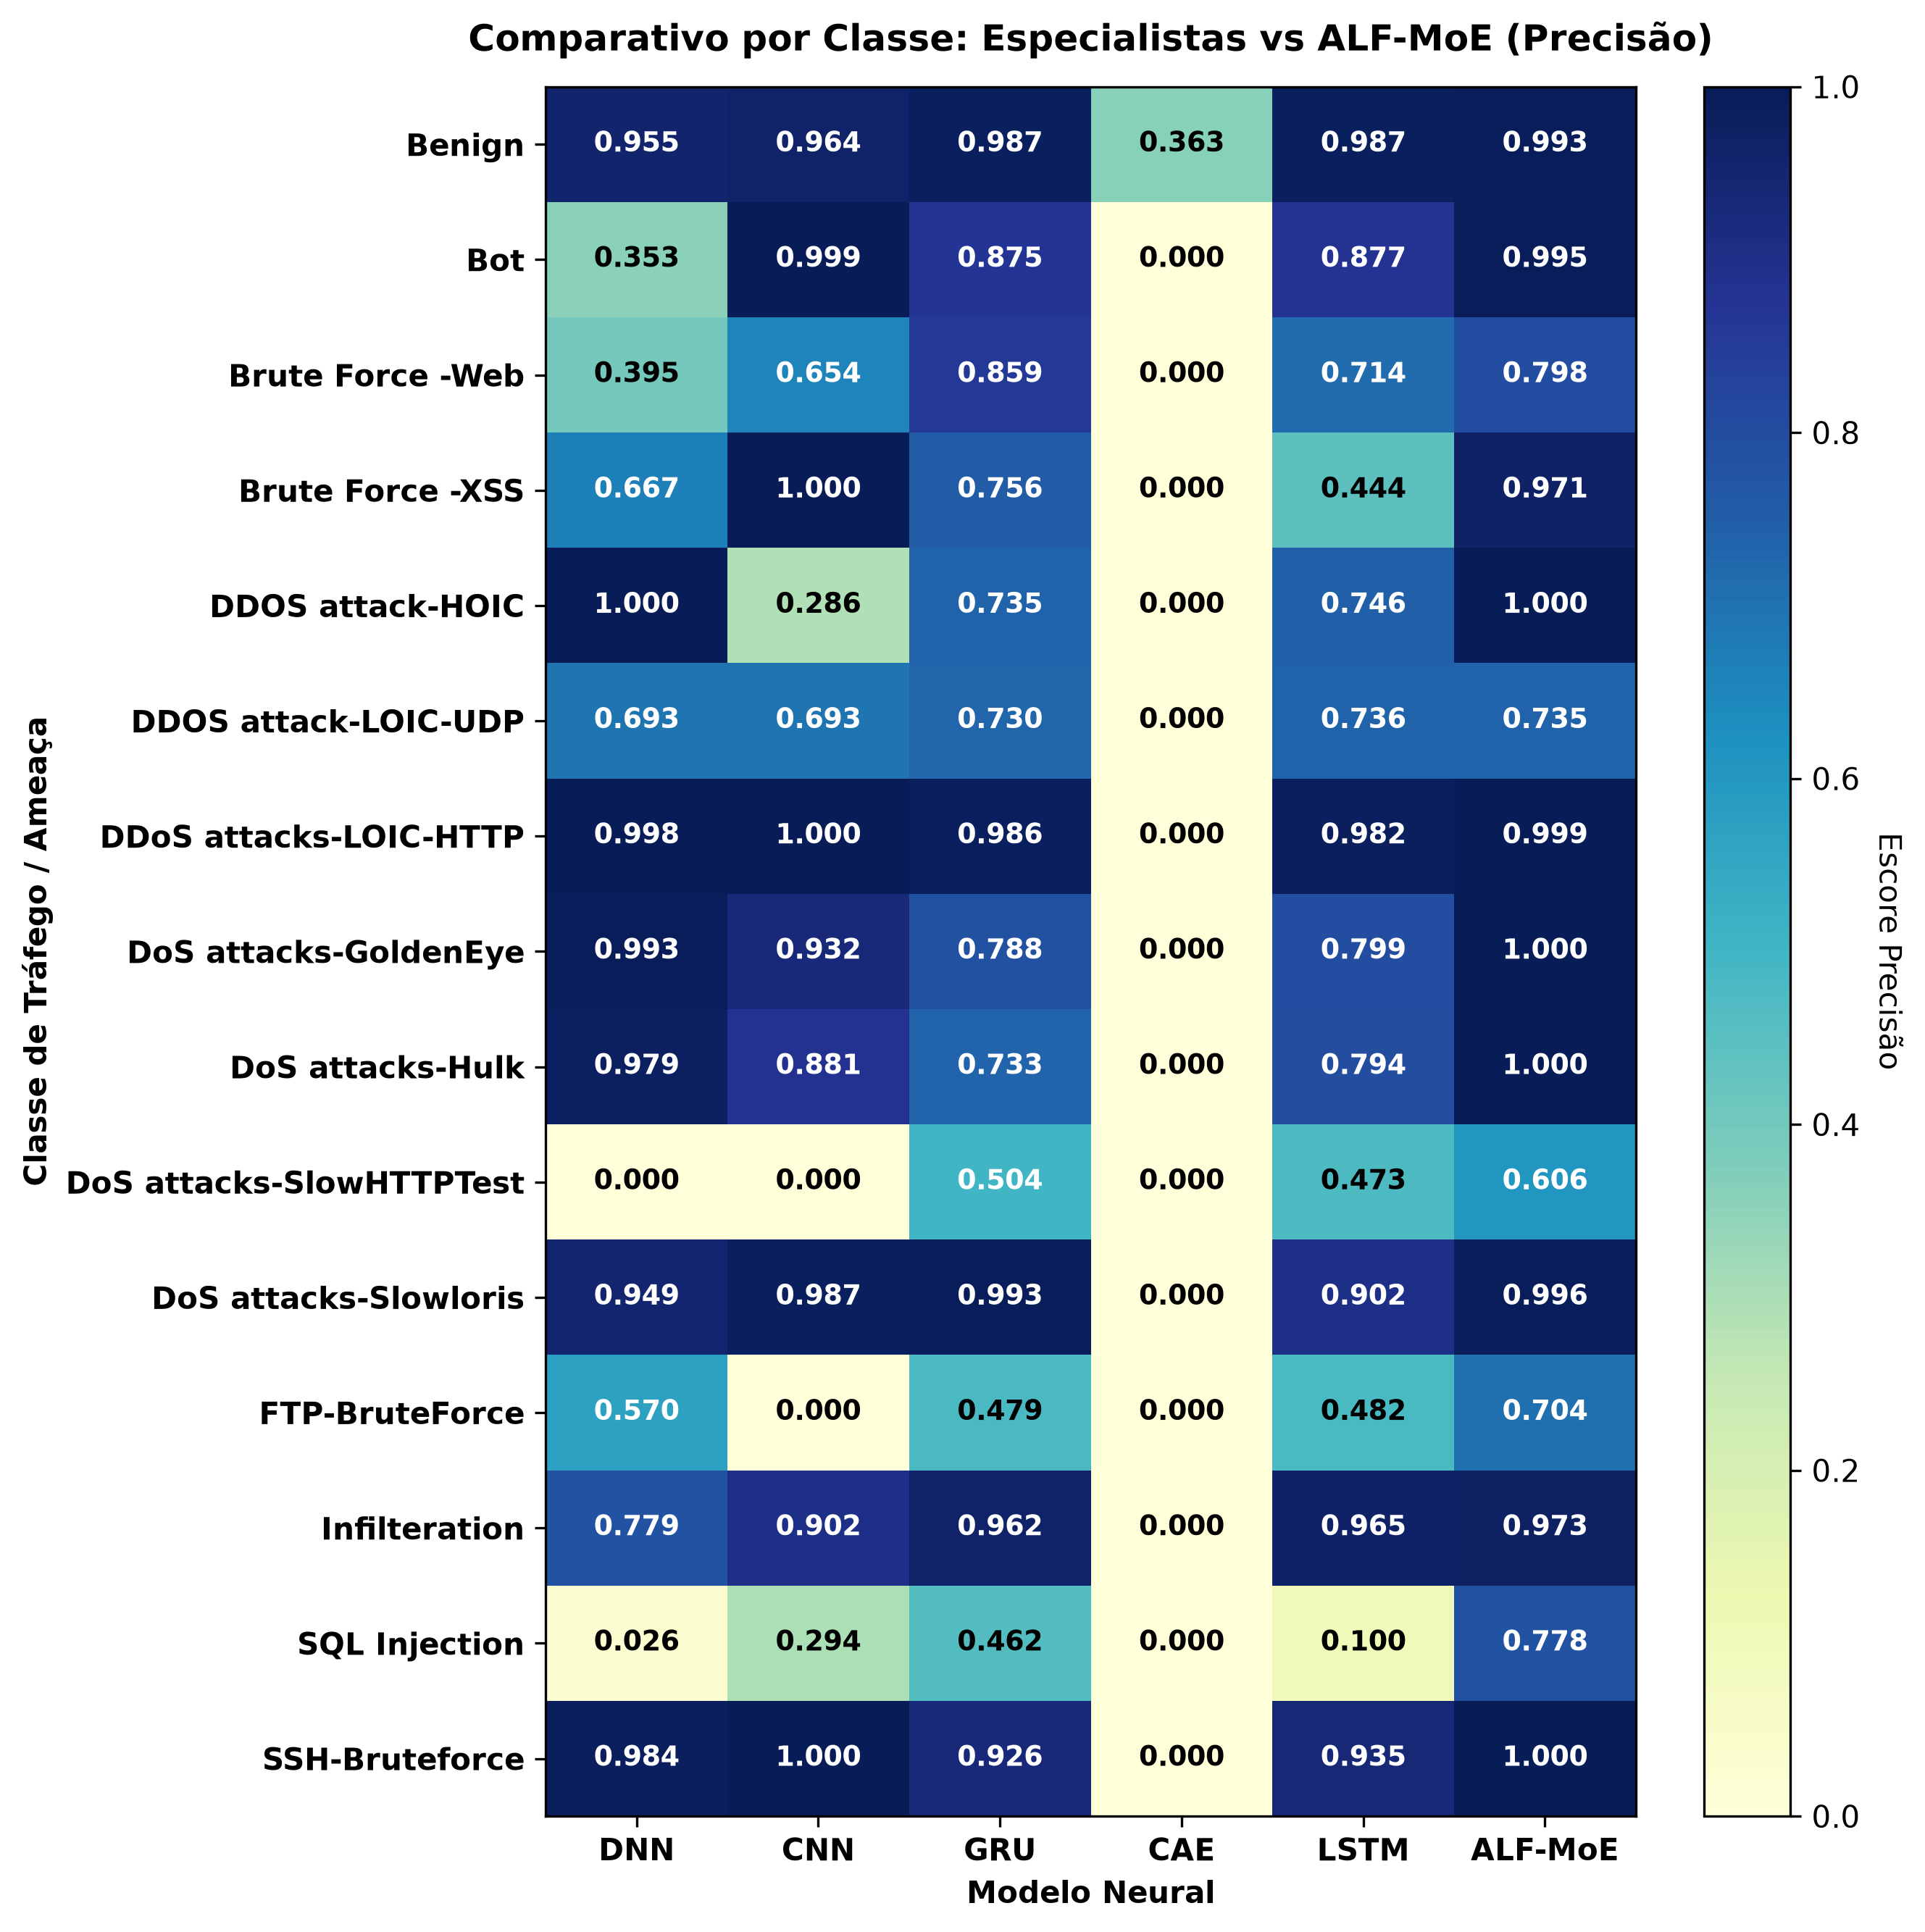

Source data for this figure (header and first rows):
, DNN, CNN, GRU, CAE, LSTM, ALF-MoE
Benign, 0.9547, 0.9639, 0.987, 0.3632, 0.9873, 0.9934
Bot, 0.353, 0.9994, 0.8749, 0.0, 0.8775, 0.9946
Brute Force -Web, 0.3947, 0.6535, 0.8588, 0.0, 0.7143, 0.7981
Brute Force -XSS, 0.6667, 1.0, 0.7556, 0.0, 0.4444, 0.9714
DDOS attack-HOIC, 0.9996, 0.2863, 0.7345, 0.0, 0.7456, 0.9999
DDOS attack-LOIC-UDP, 0.6934, 0.6934, 0.73, 0.0, 0.7362, 0.7346
DDoS attacks-LOIC-HTTP, 0.9977, 0.9999, 0.9861, 0.0, 0.9824, 0.999
DoS attacks-GoldenEye, 0.9931, 0.932, 0.7881, 0.0, 0.7988, 0.9998
DoS attacks-Hulk, 0.9791, 0.8807, 0.7327, 0.0, 0.7941, 0.9999
DoS attacks-SlowHTTPTest, 0.0, 0.0, 0.5036, 0.0, 0.4734, 0.6058
DoS attacks-Slowloris, 0.9495, 0.9871, 0.9927, 0.0, 0.9017, 0.9956
FTP-BruteForce, 0.5698, 0.0, 0.4792, 0.0, 0.4818, 0.7038
Infilteration, 0.7788, 0.9017, 0.9621, 0.0, 0.9652, 0.9732
SQL Injection, 0.02643, 0.2941, 0.4615, 0.0, 0.1, 0.7778
SSH-Bruteforce, 0.9841, 0.9999, 0.9261, 0.0, 0.9347, 0.9995
